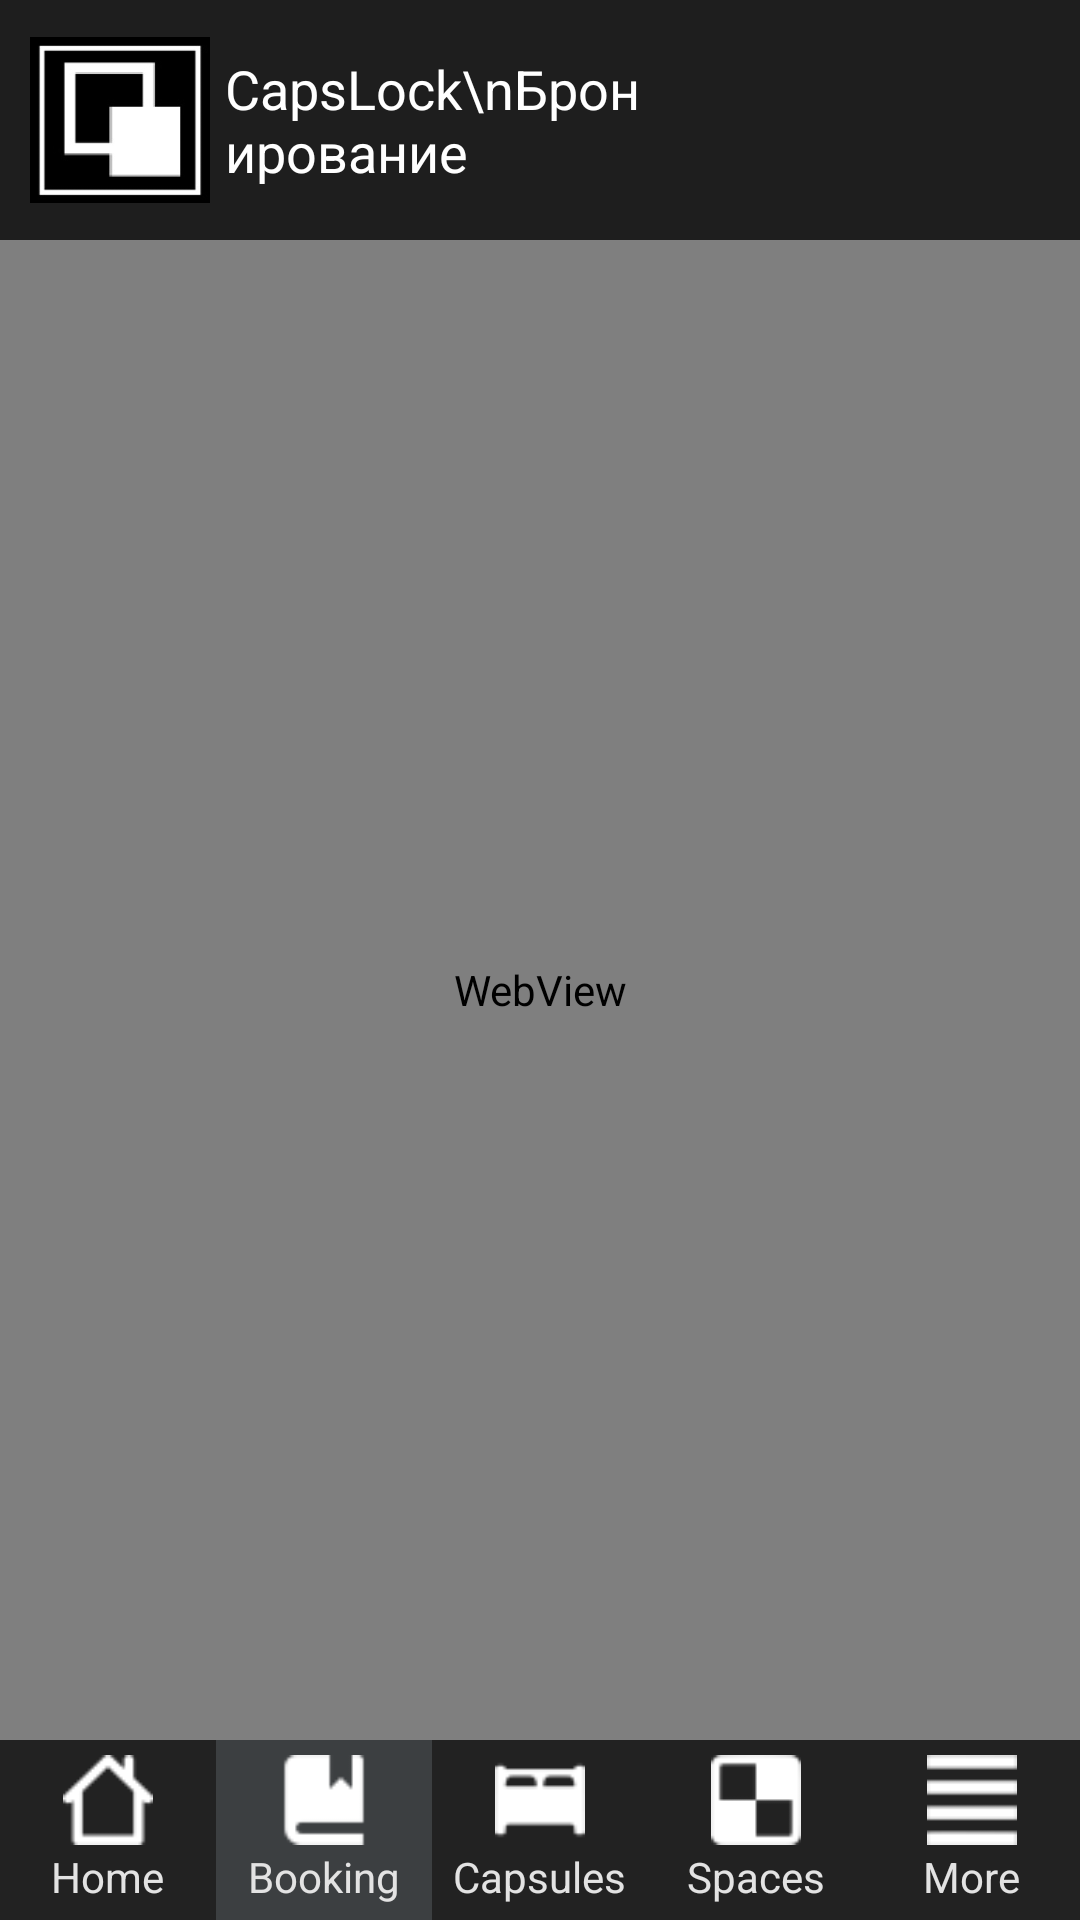

Write the Android layout XML for this screen, with the resource values it uses.
<!-- AndroidManifest.xml: activity theme Theme.CapsLock.NoActionBar -->
<!-- res/layout/activity_booking.xml -->
<?xml version="1.0" encoding="utf-8"?>

<RelativeLayout xmlns:android="http://schemas.android.com/apk/res/android"
    xmlns:app="http://schemas.android.com/apk/res-auto"
    xmlns:tools="http://schemas.android.com/tools"
    android:layout_width="match_parent"
    android:layout_height="match_parent"
    android:background="#1E1E1E"
    tools:context="com.rngproduction.capslock.HomeActivity">

    <RelativeLayout
        android:id="@+id/linearLayoutTopNavigation"
        android:layout_width="220dp"
        android:layout_height="80dp"
        android:layout_alignParentStart="true"
        android:layout_alignParentTop="true"
        android:layout_marginStart="0dp"
        android:layout_marginTop="0dp"
        android:orientation="vertical"
        app:layout_anchorGravity="center">

        <RelativeLayout
            android:id="@+id/linearTopNavigation"
            android:layout_width="220dp"
            android:layout_height="80dp"
            android:layout_alignParentStart="true"
            android:layout_marginStart="0dp"
            android:orientation="horizontal"
            android:paddingLeft="5dp"
            android:paddingRight="5dp"
            app:layout_anchorGravity="center">

            <ImageView
                android:id="@+id/imageTopNavigation"
                android:layout_width="60dp"
                android:layout_height="60dp"
                android:layout_alignParentStart="true"
                android:layout_alignParentTop="true"
                android:layout_alignParentBottom="true"
                android:layout_gravity="center"
                android:layout_marginStart="5dp"
                android:layout_marginTop="10dp"
                android:layout_marginBottom="10dp"
                app:layout_anchorGravity="center"
                app:srcCompat="@drawable/capslock_logo_header_" />

            <TextView
                android:id="@+id/textTopNavigation"
                android:layout_width="wrap_content"
                android:layout_height="58dp"
                android:layout_alignParentTop="true"
                android:layout_alignParentBottom="true"
                android:layout_marginStart="5dp"
                android:layout_marginTop="10dp"
                android:layout_marginBottom="10dp"
                android:layout_toEndOf="@+id/imageTopNavigation"
                android:gravity="center_vertical"
                android:text="CapsLock\nБронирование"
                android:textColor="#FFFFFF"
                android:textSize="18sp" />

        </RelativeLayout>

    </RelativeLayout>

    <LinearLayout
        android:layout_width="match_parent"
        android:layout_height="60dp"
        android:layout_alignParentStart="true"
        android:layout_alignParentEnd="true"
        android:layout_alignParentBottom="true"
        android:layout_marginStart="0dp"
        android:layout_marginTop="60dp"
        android:layout_marginEnd="0dp"
        android:layout_marginBottom="0dp"
        android:orientation="horizontal"
        android:gravity="center">

        <RelativeLayout
            android:layout_width="70dp"
            android:layout_height="match_parent"
            android:background="#222222"
            android:layout_centerHorizontal="true"
            android:layout_weight="1"
            android:onClick="onclck_menu1">
            <ImageButton
                android:id="@+id/imageButton"
                android:layout_width="30dp"
                android:layout_height="30dp"
                android:layout_above="@+id/textViewMenu1"
                android:layout_alignParentTop="true"
                android:layout_centerHorizontal="true"
                android:layout_marginTop="5dp"
                android:layout_marginBottom="1dp"
                android:background="#222222"
                android:scaleType="fitXY"
                app:srcCompat="@drawable/home_ico32"
                android:onClick="onclck_menu1"/>
            <TextView
                android:id="@+id/textViewMenu1"
                android:layout_width="wrap_content"
                android:layout_height="wrap_content"
                android:layout_alignParentBottom="true"
                android:layout_marginBottom="5dp"
                android:background="#222222"
                android:scaleType="fitXY"
                android:text="Home"
                android:textColor="#E3E3E3"
                android:layout_centerHorizontal="true"/>
        </RelativeLayout>

        <RelativeLayout
            android:layout_width="70dp"
            android:layout_height="match_parent"
            android:background="#3C3F41"
            android:layout_centerHorizontal="true"
            android:layout_weight="1">
            <ImageButton
                android:id="@+id/imageButton2"
                android:layout_width="30dp"
                android:layout_height="30dp"
                android:layout_above="@+id/textViewMenu2"
                android:layout_alignParentTop="true"
                android:layout_centerHorizontal="true"
                android:layout_marginTop="5dp"
                android:layout_marginBottom="1dp"
                android:background="#3C3F41"
                android:scaleType="fitXY"
                app:srcCompat="@drawable/book_ico32" />
            <TextView
                android:id="@+id/textViewMenu2"
                android:layout_width="wrap_content"
                android:layout_height="wrap_content"
                android:layout_alignParentBottom="true"
                android:layout_marginBottom="5dp"
                android:background="#3C3F41"
                android:scaleType="fitXY"
                android:text="Booking"
                android:textColor="#E3E3E3"
                android:layout_centerHorizontal="true"/>
        </RelativeLayout>

        <RelativeLayout
            android:layout_width="70dp"
            android:layout_height="match_parent"
            android:background="#222222"
            android:layout_centerHorizontal="true"
            android:layout_weight="1"
            android:onClick="onclck_menu3">
            <ImageButton
                android:id="@+id/imageButton3"
                android:layout_width="30dp"
                android:layout_height="30dp"
                android:layout_above="@+id/textViewMenu3"
                android:layout_alignParentTop="true"
                android:layout_centerHorizontal="true"
                android:layout_marginTop="5dp"
                android:layout_marginBottom="1dp"
                android:background="#222222"
                android:scaleType="fitXY"
                app:srcCompat="@drawable/caps_ico32"
                android:onClick="onclck_menu3"/>
            <TextView
                android:id="@+id/textViewMenu3"
                android:layout_width="wrap_content"
                android:layout_height="wrap_content"
                android:layout_alignParentBottom="true"
                android:layout_marginBottom="5dp"
                android:background="#222222"
                android:scaleType="fitXY"
                android:text="Capsules"
                android:textColor="#E3E3E3"
                android:layout_centerHorizontal="true"/>
        </RelativeLayout>

        <RelativeLayout
            android:layout_width="70dp"
            android:layout_height="match_parent"
            android:background="#222222"
            android:layout_centerHorizontal="true"
            android:layout_weight="1"
            android:onClick="onclck_menu4">
            <ImageButton
                android:id="@+id/imageButton4"
                android:layout_width="30dp"
                android:layout_height="30dp"
                android:layout_above="@+id/textViewMenu4"
                android:layout_alignParentTop="true"
                android:layout_centerHorizontal="true"
                android:layout_marginTop="5dp"
                android:layout_marginBottom="1dp"
                android:background="#222222"
                android:scaleType="fitXY"
                app:srcCompat="@drawable/space_ico32"
                android:onClick="onclck_menu4"/>
            <TextView
                android:id="@+id/textViewMenu4"
                android:layout_width="wrap_content"
                android:layout_height="wrap_content"
                android:layout_alignParentBottom="true"
                android:layout_marginBottom="5dp"
                android:background="#222222"
                android:scaleType="fitXY"
                android:text="Spaces"
                android:textColor="#E3E3E3"
                android:layout_centerHorizontal="true"/>
        </RelativeLayout>

        <RelativeLayout
            android:layout_width="70dp"
            android:layout_height="match_parent"
            android:layout_weight="1"
            android:background="#222222"
            android:onClick="onclck_menu5">

            <ImageButton
                android:id="@+id/imageButton5"
                android:layout_width="30dp"
                android:layout_height="30dp"
                android:layout_above="@+id/textViewMenu5"
                android:layout_alignParentTop="true"
                android:layout_centerHorizontal="true"
                android:layout_marginTop="5dp"
                android:layout_marginBottom="1dp"
                android:background="#222222"
                android:scaleType="fitXY"
                app:srcCompat="@drawable/more_ico32"
                android:onClick="onclck_menu5"/>

            <TextView
                android:id="@+id/textViewMenu5"
                android:layout_width="wrap_content"
                android:layout_height="wrap_content"
                android:layout_alignParentBottom="true"
                android:layout_centerHorizontal="true"
                android:layout_marginBottom="5dp"
                android:background="#222222"
                android:scaleType="fitXY"
                android:text="More"
                android:textColor="#E3E3E3" />
        </RelativeLayout>
    </LinearLayout>

    <RelativeLayout
        android:layout_width="match_parent"
        android:layout_height="match_parent"
        android:layout_alignParentStart="true"
        android:layout_alignParentTop="true"
        android:layout_alignParentBottom="true"
        android:layout_centerHorizontal="true"
        android:layout_marginStart="0dp"
        android:layout_marginTop="80dp"
        android:layout_marginBottom="60dp">

        <WebView
            android:id="@+id/webView_booking"
            android:layout_width="match_parent"
            android:layout_height="match_parent"
            android:layout_alignParentTop="true"
            android:layout_alignParentEnd="true"
            android:layout_alignParentBottom="true" />
    </RelativeLayout>

</RelativeLayout>
<!-- resources referenced by this layout -->
<resources>
  <!-- drawable book_ico32: webp bitmap (drawable, 188 bytes) -->
  <!-- drawable caps_ico32: webp bitmap (drawable, 228 bytes) -->
  <!-- drawable capslock_logo_header_: webp bitmap (drawable, 1378 bytes) -->
  <!-- drawable home_ico32: webp bitmap (drawable, 288 bytes) -->
  <!-- drawable more_ico32: webp bitmap (drawable, 154 bytes) -->
  <!-- drawable space_ico32: webp bitmap (drawable, 210 bytes) -->
  <style name="Theme.CapsLock.NoActionBar">
          <item name="windowActionBar">false</item>
          <item name="windowNoTitle">true</item>
      </style>
</resources>
